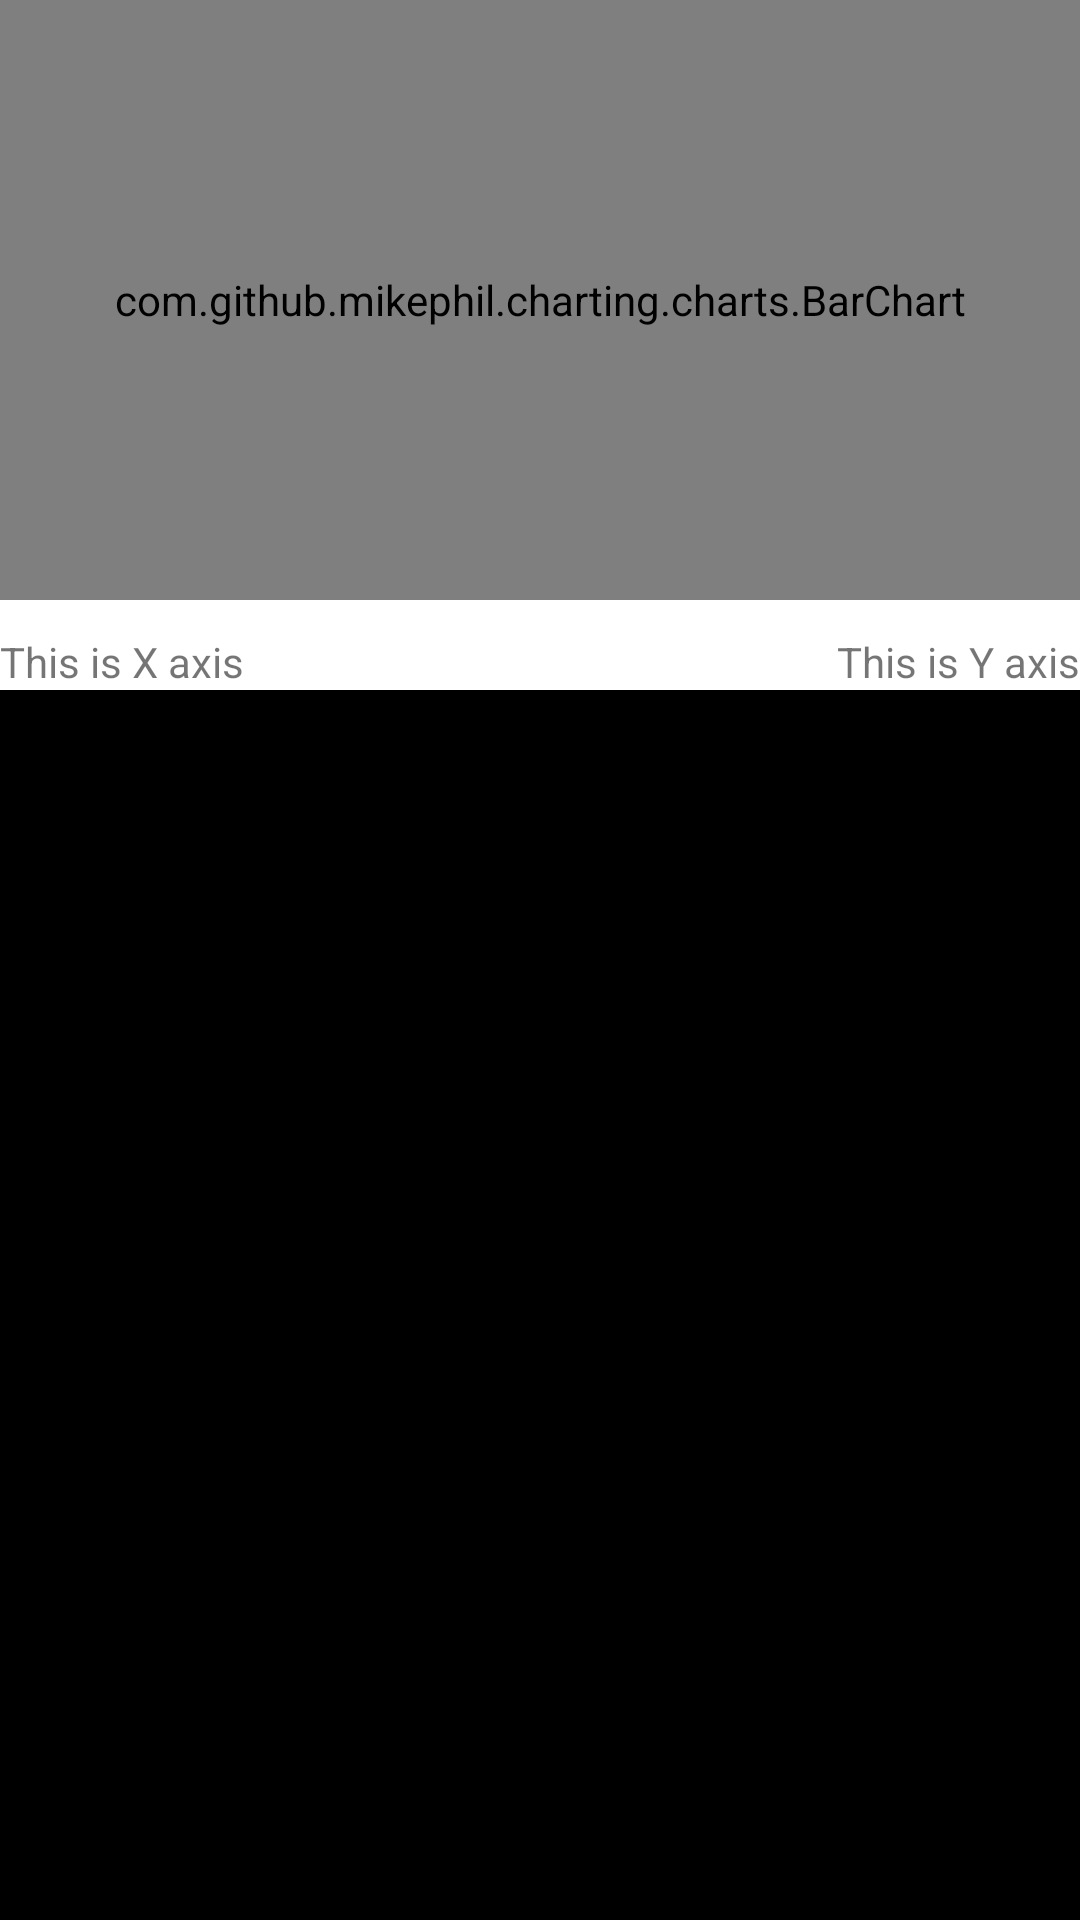

Android layout source for this screen:
<!-- AndroidManifest.xml: application theme Theme -->
<!-- res/layout/activity_mining.xml -->
<?xml version="1.0" encoding="utf-8"?>
<androidx.core.widget.NestedScrollView xmlns:android="http://schemas.android.com/apk/res/android"
    xmlns:app="http://schemas.android.com/apk/res-auto"
    xmlns:tools="http://schemas.android.com/tools"
    android:layout_width="match_parent"
    android:layout_height="match_parent"
    tools:context=".activities.MiningActivity">

    <androidx.constraintlayout.widget.ConstraintLayout
        android:layout_width="match_parent"
        android:layout_height="match_parent">

        <com.github.mikephil.charting.charts.BarChart
            android:id="@+id/barChart"
            android:layout_width="match_parent"
            android:layout_height="200dp"
            app:layout_constraintTop_toTopOf="parent"
            app:layout_constraintEnd_toEndOf="parent"
            app:layout_constraintStart_toStartOf="parent"/>

        <TextView
            android:id="@+id/xAxis"
            android:layout_width="wrap_content"
            android:layout_height="wrap_content"
            android:text="This is X axis"
            app:layout_constraintBottom_toTopOf="@id/lineChart"
            app:layout_constraintStart_toStartOf="parent"/>
        <TextView
            android:id="@+id/yAxis"
            android:layout_width="wrap_content"
            android:layout_height="wrap_content"
            android:text="This is Y axis"
            app:layout_constraintEnd_toEndOf="parent"
            app:layout_constraintBottom_toTopOf="@id/lineChart"/>

        <com.github.mikephil.charting.charts.LineChart
            android:id="@+id/lineChart"
            android:layout_width="match_parent"
            android:layout_height="500dp"
            android:layout_marginTop="30dp"
            android:backgroundTint="@color/dark_bg"
            app:layout_constraintTop_toBottomOf="@id/barChart"
            app:layout_constraintStart_toStartOf="parent"
            app:layout_constraintEnd_toEndOf="parent"/>

        <SeekBar
            android:id="@+id/seek1"
            android:layout_width="match_parent"
            android:layout_height="wrap_content"
            android:layout_marginTop="10dp"
            app:layout_constraintTop_toBottomOf="@id/lineChart"
            app:layout_constraintStart_toStartOf="parent"/>
        <SeekBar
            android:id="@+id/seek2"
            android:layout_width="match_parent"
            android:layout_height="wrap_content"
            android:layout_marginTop="10dp"
            app:layout_constraintTop_toBottomOf="@id/seek1"/>

    </androidx.constraintlayout.widget.ConstraintLayout>

</androidx.core.widget.NestedScrollView>
<!-- resources referenced by this layout -->
<resources>
  <color name="dark_bg">#FF000000</color>
  <style name="Theme" parent="Theme.MaterialComponents.DayNight.NoActionBar">
          
          <item name="colorPrimary">@color/purple_500</item>
          <item name="colorPrimaryVariant">@color/purple_700</item>
          <item name="colorOnPrimary">@color/white</item>
          
          <item name="colorSecondary">@color/teal_200</item>
          <item name="colorSecondaryVariant">@color/teal_700</item>
          <item name="colorOnSecondary">@color/black</item>
          
          <item name="android:statusBarColor" tools:targetApi="l">?attr/colorPrimaryVariant</item>
          
      </style>
  <color name="purple_500">#FF6200EE</color>
  <color name="purple_700">#FF3700B3</color>
  <color name="white">#FFFFFFFF</color>
  <color name="teal_200">#FF03DAC5</color>
  <color name="teal_700">#FF018786</color>
  <color name="black">#FF000000</color>
</resources>
